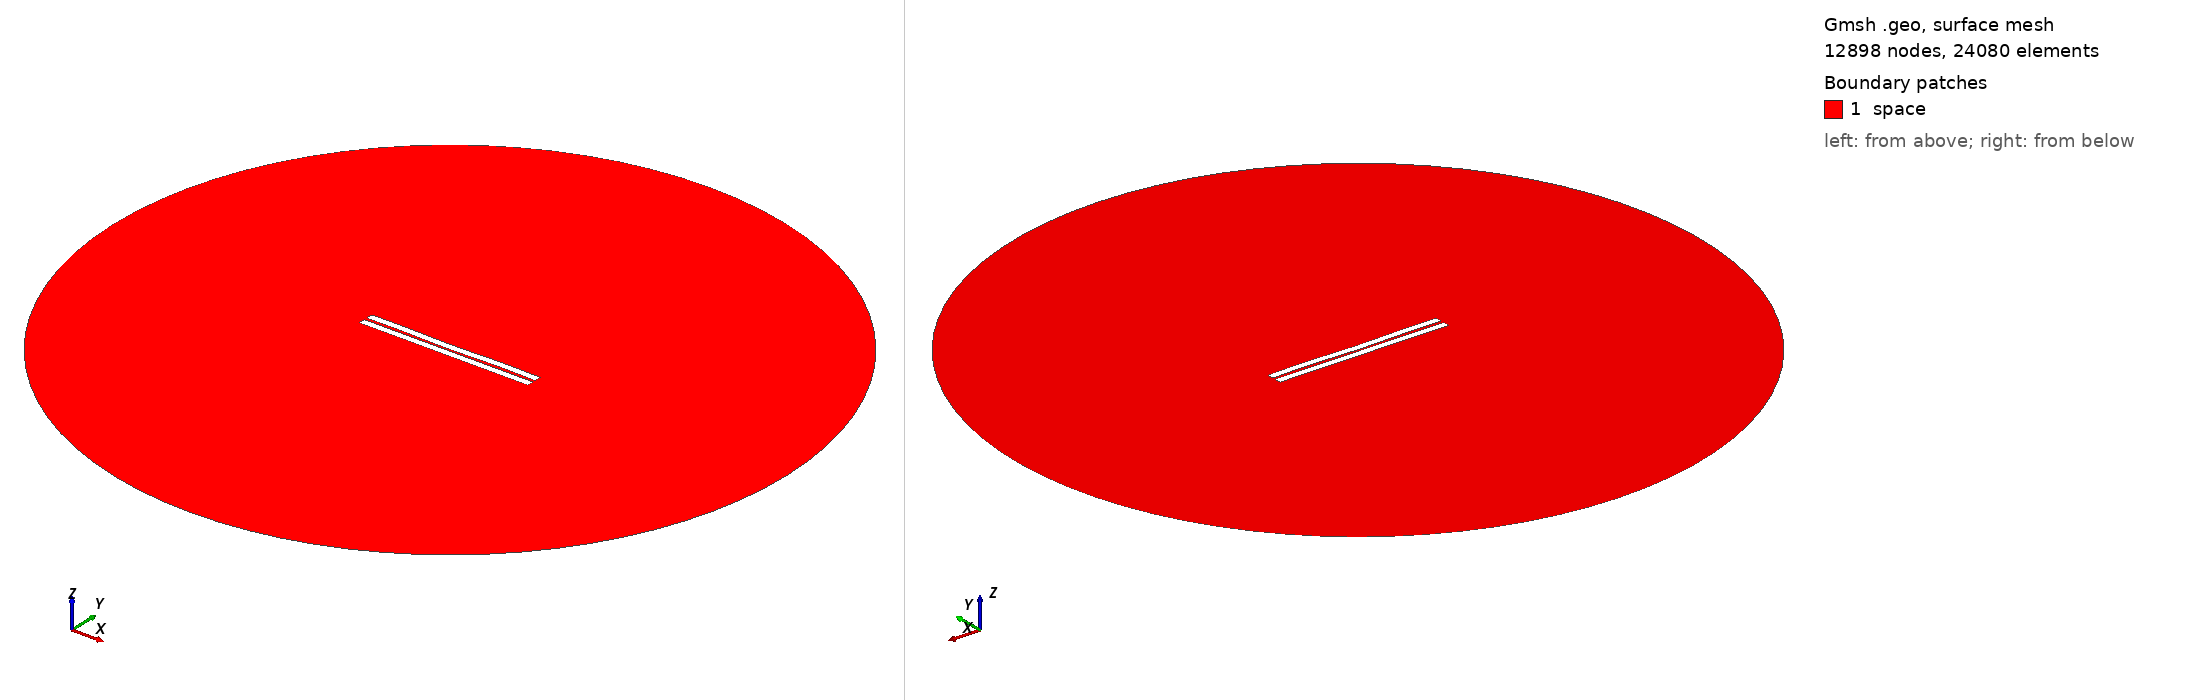

Gmsh geometry script, surface-meshed: 12898 nodes, 24080 surface elements. Boundary patches (legend numbers): 1 space. Left view from above one corner, right view from below the opposite corner. Legend entries are the model's physical surfaces. The drawing asked Gmsh for element sizes between 1% and 20% of the model's largest extent; the script's own settings can give other sizes.

=== 760.geo (drawn) ===
//---------------------------------------
// Geometry kernel
//---------------------------------------

SetFactory("OpenCASCADE");



//---------------------------------------
// Parameters of the geometry
//---------------------------------------

// Overetch of the upper plate
overetch = 0.0;

// Distance between the plates
distance = 1.75;

// Discretization over the x axis (for the deformation)
nx = 50; 

// Length of the plate
L = 100 - overetch; 

// Number of modes
n = 4; 

// 1st mode coefficient
coeff(1) = -0.075;
beta(1) = 0.596864 * 3.1415926535 / L;

// 2nd mode coefficient
coeff(2) = -0.15;
beta(2) = 1.49418 * 3.1415926535 / L;

// 3rd mode coefficient
coeff(3) = -0.075;
beta(3) = 2.50025 * 3.1415926535 / L;

// 4th mode coefficient
coeff(4) = 0.15;
beta(4) = 3.49999 * 3.1415926535 / L;



//---------------------------------------
// Upper plate (deformed rectangle)
//---------------------------------------

// Coordiantes of the upper plate
xmin = -50;
xmax = 50 - overetch;

// Height of the upper plate
yheight = 4 - 2 * overetch;

// Indexes of the points
UpperID[] = {};
LowerID[] = {};
LeftID[] = {};
RightID[] = {};

// Point index
p = 1;

// Horizontal edges
For i In {1:nx}
    x = xmin + (i-1)*(xmax - xmin)/(nx-1);

    y_bottom = distance / 2 + overetch;
    For j In {1:n}
        C = (Cosh(beta(j)*L) + Cos(beta(j)*L)) / (Sinh(beta(j)*L) + Sin(beta(j)*L));
        y_bottom  = y_bottom + coeff(j) * (Cosh(beta(j)*(x+50)) - Cos(beta(j)*(x+50)) - C * (Sinh(beta(j)*(x+50)) - Sin(beta(j)*(x+50))));
    EndFor

    y_top = y_bottom + yheight;

    Point(p) = {x, y_top, 0, 1.0};
    UpperID[i] = p;
    p = p + 1;

    Point(p) = {x, y_bottom, 0, 1.0};
    LowerID[i] = p;
    p = p + 1;
EndFor

// Create point lists
UpperPts[] = {}; LowerPts[] = {};
For i In {1:nx}
  UpperPts[] += {UpperID[i]};
  LowerPts[] += {LowerID[i]};
EndFor

// Build splines
Spline(1) = {UpperPts[]};
Spline(2) = {LowerPts[]};
Line(3) = {LowerPts[nx-1], UpperPts[nx-1]};
Line(4) = {LowerPts[0], UpperPts[0]};

// Build the plane surface
Curve Loop(1) = {2, 3, -1, -4};
Plane Surface(1) = {1};



//---------------------------------------
// Lower plate (rectangle)
//---------------------------------------

// Vertices
Point(1001) = {-50, -1, 0, 1.0};
Point(1002) = { 50, -1, 0, 1.0};
Point(1003) = { 50,  -5, 0, 1.0};
Point(1004) = {-50,  -5, 0, 1.0};

// Edges
Line(5) = {1001, 1002};
Line(6) = {1002, 1003};
Line(7) = {1003, 1004};
Line(8) = {1004, 1001};

// Plane surface
Line Loop(2) = {5, 6, 7, 8};
Plane Surface(2) = {2}; 



//---------------------------------------
// Outer (fictious) boundary
//---------------------------------------

// Points
Point(1005) = {0, 0, 0};       // Center
Point(1006) = {200, 0, 0};     // Start point
Point(1007) = {0, 200, 0};     // 90 degrees
Point(1008) = {-200, 0, 0};    // 180 degrees
Point(1009) = {0, -200, 0};    // 270 degrees

// Circle arcs (each needs start, center, end)
Circle(9) = {1006, 1005, 1007};
Circle(10) = {1007, 1005, 1008};
Circle(11) = {1008, 1005, 1009};
Circle(12) = {1009, 1005, 1006};

// Plane surface for the entire domain
Curve Loop(3) = {9, 10, 11, 12};
Surface(3) = {3};

// Subtract the plates from the whole domain to obtain the actual domain where we want to solve the equations
BooleanDifference{ Surface{3}; Delete; }{ Surface{1}; Surface{2}; Delete; }




//---------------------------------------
// Transfinite Lines/Curves
//---------------------------------------

// Set the number of points on the boundaries
r = 7;

// Plates
Transfinite Curve {1, 2} = 50*r Using Progression 1;
Transfinite Curve {3, 4} = 2*r Using Progression 1;
Transfinite Line {5, 7} = 50*r Using Progression 1;
Transfinite Line {6, 8} = 2*r Using Progression 1;

// Outer boundary
Transfinite Line {9, 10, 11, 12} = 20 Using Progression 1;



//---------------------------------------
// Physical groups
//---------------------------------------                

// Physical curves (boundaries)
Physical Line("force_segment", 10) = {2};
Physical Line("upper_plate", 11) = {1, 3, 4};
Physical Line("lower_plate", 12) = {5, 6, 7, 8};
Physical Line("boundary", 20) = {9, 10, 11, 12};

// Physical Surfaces
Physical Surface("space", 30) = {3};



//---------------------------------------
// 6. Generate the Mesh
//---------------------------------------

// 2D mesh generation
Mesh 2;
